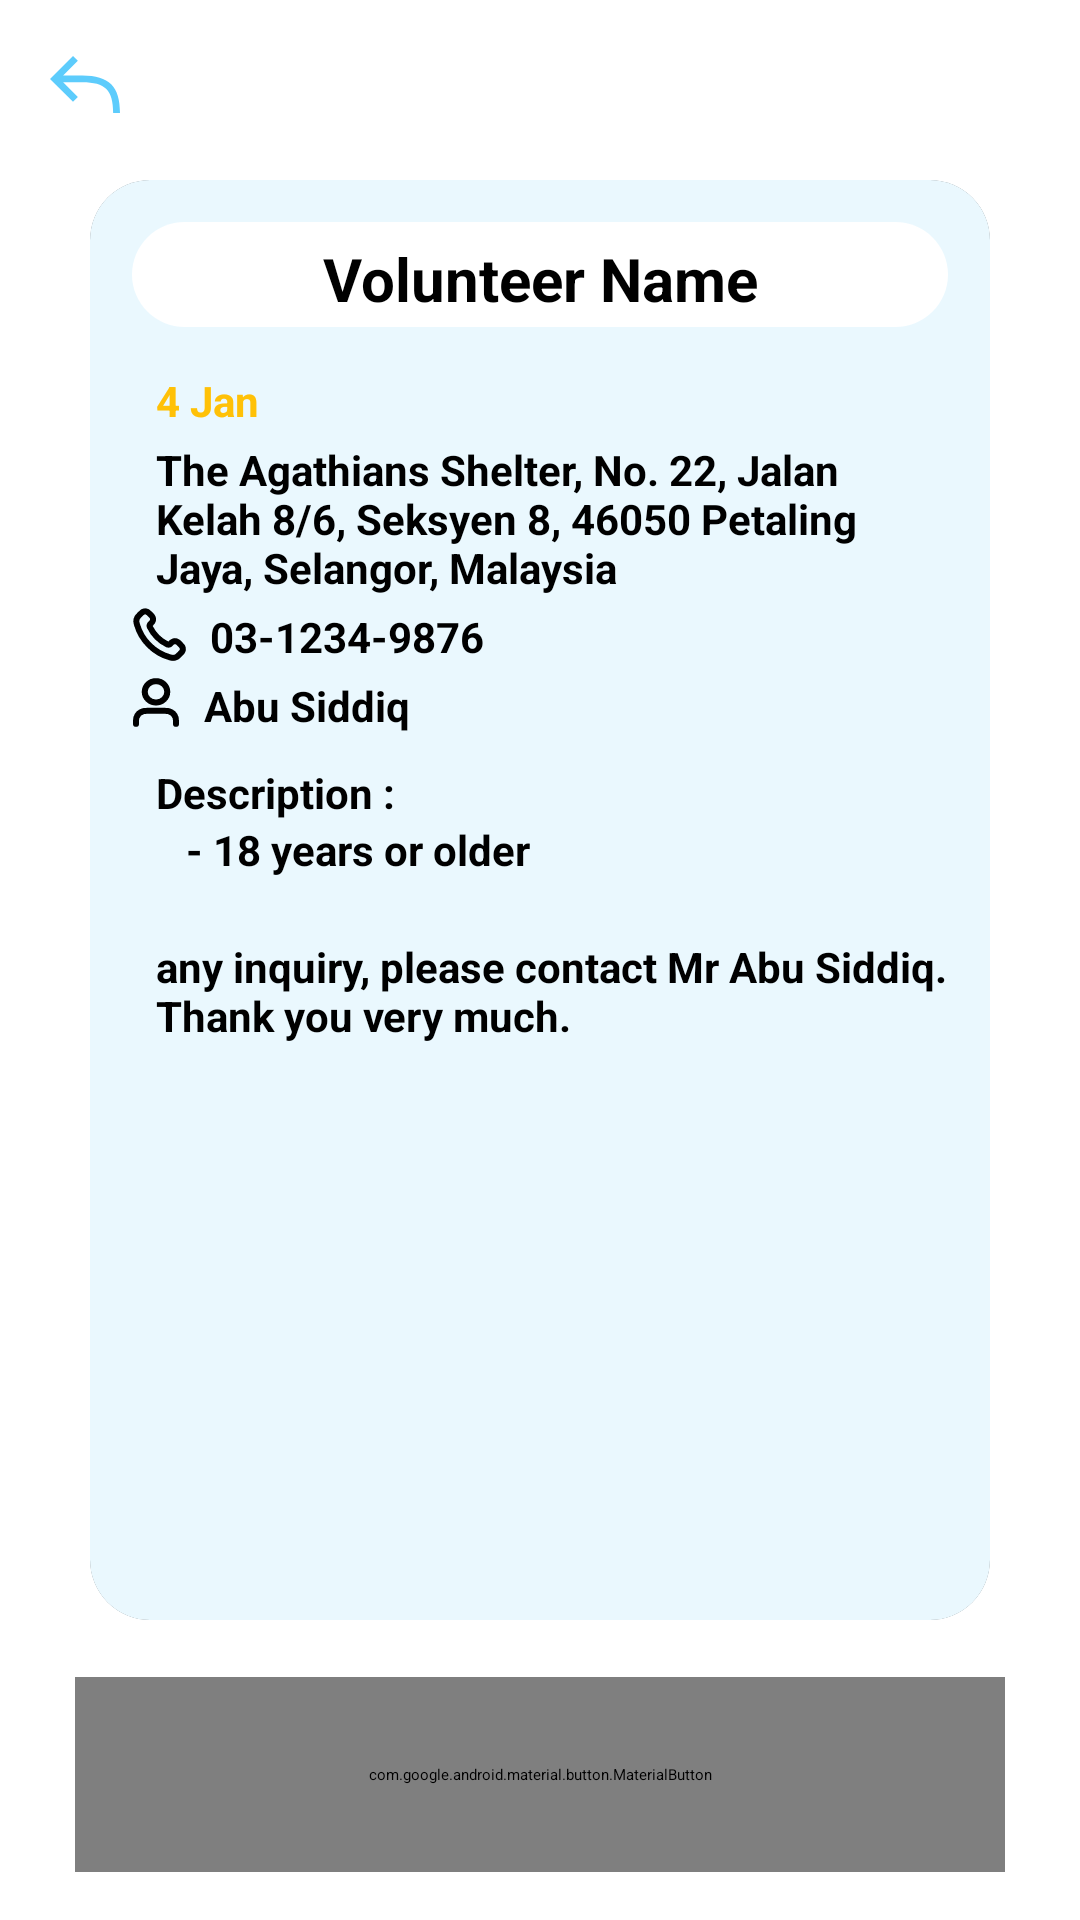

Reconstruct the res/layout file that produces this screen, plus the resources it refers to.
<!-- AndroidManifest.xml: application theme Theme.AidFlow -->
<!-- res/layout/fragment_upcoming_cancel.xml -->
<?xml version="1.0" encoding="utf-8"?>
<androidx.constraintlayout.widget.ConstraintLayout
    xmlns:android="http://schemas.android.com/apk/res/android"
    xmlns:app="http://schemas.android.com/apk/res-auto"
    xmlns:tools="http://schemas.android.com/tools"
    android:layout_width="match_parent"
    android:layout_height="match_parent"
    android:background="@color/white"
    tools:context=".UpcomingCancelFragment">

    
    <ImageView
        android:id="@+id/back_icon_upcoming"
        android:layout_width="24dp"
        android:layout_height="24dp"
        android:layout_marginStart="16dp"
        android:layout_marginEnd="16dp"
        android:layout_marginBottom="24dp"
        android:layout_marginTop="16dp"
        android:clickable="true"
        android:focusable="true"
        android:foreground="?android:attr/selectableItemBackground"
        android:contentDescription="Back Icon"
        android:src="@drawable/back_icon"
        app:layout_constraintStart_toStartOf="parent"
        app:layout_constraintTop_toTopOf="parent"
        />

    <LinearLayout
        android:layout_width="match_parent"
        android:layout_height="match_parent"
        android:layout_marginTop="60dp"
        android:layout_marginBottom="80dp"
        android:layout_marginHorizontal="30dp">

        <androidx.cardview.widget.CardView
            xmlns:android="http://schemas.android.com/apk/res/android"
            xmlns:app="http://schemas.android.com/apk/res-auto"
            xmlns:tools="http://schemas.android.com/tools"
            android:id="@+id/volunteer_cardView"
            android:layout_width="match_parent"
            android:layout_height="match_parent"
            android:layout_marginBottom="20dp"
            android:clickable="true"
            android:focusable="true"
            app:cardCornerRadius="20dp"
            app:cardElevation="4dp"
            android:foreground="?android:attr/selectableItemBackground">

            <LinearLayout
                android:layout_width="match_parent"
                android:layout_height="match_parent"
                android:orientation="vertical"
                android:padding="14dp"
                android:background="#EAF8FE">

                
                <LinearLayout

                    android:layout_width="match_parent"
                    android:layout_height="35dp"
                    android:background="@drawable/round_box_white"
                    >
                    
                    <TextView
                        android:id="@+id/volunteerName_upcoming"
                        android:layout_width="wrap_content"
                        android:layout_height="wrap_content"
                        android:layout_weight="1"
                        android:layout_gravity="center"
                        android:paddingTop="3dp"
                        android:text="Volunteer Name"
                        android:textColor="#000"
                        android:textAlignment="center"
                        android:textStyle="bold"
                        android:textSize="20sp"
                        />

                </LinearLayout>

                
                <LinearLayout
                    android:layout_width="match_parent"
                    android:layout_height="wrap_content"
                    android:orientation="horizontal"
                    android:gravity="center_vertical"
                    android:layout_marginTop="15dp">

                    
                    <ImageView
                        android:layout_width="wrap_content"
                        android:layout_height="wrap_content"
                        android:background="@drawable/calendar_icon"/>

                    
                    <TextView
                        android:id="@+id/dueDate_upcoming"
                        android:layout_width="wrap_content"
                        android:layout_height="wrap_content"
                        android:textStyle="bold"
                        android:text="4 Jan"
                        android:layout_marginStart="8dp"
                        android:textColor="#FFC107"
                        android:textSize="14sp" />

                </LinearLayout>

                
                <LinearLayout
                    android:layout_width="match_parent"
                    android:layout_height="wrap_content"
                    android:orientation="horizontal"
                    android:gravity="center_vertical"
                    android:layout_marginTop="4dp">

                    
                    <ImageView
                        android:layout_width="wrap_content"
                        android:layout_height="wrap_content"
                        android:layout_gravity="top"
                        android:background="@drawable/pinpoint_icon"/>

                    
                    <TextView
                        android:id="@+id/address_upcoming"
                        android:layout_width="wrap_content"
                        android:layout_height="wrap_content"
                        android:textStyle="bold"
                        android:text="The Agathians Shelter, No. 22, Jalan Kelah 8/6, Seksyen 8, 46050 Petaling Jaya, Selangor, Malaysia"
                        android:textColor="#000000"
                        android:layout_marginStart="8dp"
                        android:textSize="14sp" />

                </LinearLayout>

                
                <LinearLayout
                    android:layout_width="match_parent"
                    android:layout_height="wrap_content"
                    android:orientation="horizontal"
                    android:gravity="center_vertical"
                    android:layout_marginTop="4dp">

                    
                    <ImageView
                        android:layout_width="wrap_content"
                        android:layout_height="wrap_content"
                        android:layout_gravity="top"
                        android:background="@drawable/phone_icon"/>

                    
                    <TextView
                        android:id="@+id/contactnum_upcoming"
                        android:layout_width="wrap_content"
                        android:layout_height="wrap_content"
                        android:textStyle="bold"
                        android:text="03-1234-9876"
                        android:textColor="#000000"
                        android:layout_marginStart="8dp"
                        android:textSize="14sp" />

                </LinearLayout>

                
                <LinearLayout
                    android:layout_width="match_parent"
                    android:layout_height="wrap_content"
                    android:orientation="horizontal"
                    android:gravity="center_vertical"
                    android:layout_marginTop="4dp">

                    
                    <ImageView
                        android:layout_width="wrap_content"
                        android:layout_height="wrap_content"
                        android:layout_gravity="top"
                        android:background="@drawable/person_icon_1"/>

                    
                    <TextView
                        android:id="@+id/organizer_upcoming"
                        android:layout_width="wrap_content"
                        android:layout_height="wrap_content"
                        android:textStyle="bold"
                        android:text="Abu Siddiq"
                        android:textColor="#000000"
                        android:layout_marginStart="8dp"
                        android:textSize="14sp" />

                </LinearLayout>

                <LinearLayout
                    android:layout_width="match_parent"
                    android:layout_height="wrap_content"
                    android:paddingTop="10dp"
                    android:orientation="vertical">

                    <TextView
                        android:layout_width="wrap_content"
                        android:layout_height="wrap_content"
                        android:textStyle="bold"
                        android:text="Description :"
                        android:textColor="#000000"
                        android:layout_marginStart="8dp"
                        android:textSize="14sp" />

                    <LinearLayout
                        android:layout_width="match_parent"
                        android:layout_height="wrap_content"
                        android:orientation="vertical">

                        <TextView
                            android:layout_width="wrap_content"
                            android:layout_height="wrap_content"
                            android:textStyle="bold"
                            android:paddingLeft="10dp"
                            android:text="- 18 years or older"
                            android:textColor="#000000"
                            android:layout_marginStart="8dp"
                            android:textSize="14sp" />

                    </LinearLayout>

                </LinearLayout>

                <LinearLayout
                    android:layout_width="match_parent"
                    android:layout_height="wrap_content"
                    android:paddingTop="20dp"
                    >

                    <TextView
                        android:layout_width="wrap_content"
                        android:layout_height="wrap_content"
                        android:textStyle="bold"
                        android:text="any inquiry, please contact Mr Abu Siddiq. Thank you very much."
                        android:textColor="#000000"
                        android:layout_marginStart="8dp"
                        android:textSize="14sp" />

                </LinearLayout>

            </LinearLayout>
        </androidx.cardview.widget.CardView>



    </LinearLayout>

    
    <com.google.android.material.button.MaterialButton
        android:id="@+id/cancel_button_upcoming"
        android:layout_width="match_parent"
        android:layout_height="65dp"
        android:text="CANCEL"
        android:textStyle="bold"
        android:textSize="30sp"
        android:textColor="@android:color/white"
        android:layout_marginStart="25dp"
        android:layout_marginEnd="25dp"
        android:layout_marginBottom="16dp"
        android:layout_marginTop="16dp"
        app:backgroundTint="#FF0000"
        app:cornerRadius="12dp"
        app:layout_constraintBottom_toBottomOf="parent"
        app:layout_constraintStart_toStartOf="parent"
        app:layout_constraintEnd_toEndOf="parent" />

</androidx.constraintlayout.widget.ConstraintLayout>
<!-- resources referenced by this layout -->
<resources>
  <color name="white">#FFFFFFFF</color>
  <!-- drawable back_icon (drawable) -->
  <vector xmlns:android="http://schemas.android.com/apk/res/android"
      android:width="21dp"
      android:height="17dp"
      android:viewportWidth="21"
      android:viewportHeight="17">
    <path
        android:pathData="M4.414,6H10C17.869,6 21,9.256 21,17H19C19,10.344 16.747,8 10,8H4.414L8.707,12.293L7.293,13.707L0.586,7L7.293,0.293L8.707,1.707L4.414,6Z"
        android:fillColor="#5DCCFC"
        android:fillType="evenOdd"/>
  </vector>
  <!-- drawable person_icon_1 (drawable) -->
  <vector xmlns:android="http://schemas.android.com/apk/res/android"
      android:width="16dp"
      android:height="17dp"
      android:viewportWidth="16"
      android:viewportHeight="17">
    <path
        android:pathData="M14.667,15.625C14.667,14.52 14.667,13.968 14.523,13.518C14.2,12.506 13.366,11.714 12.301,11.407C11.828,11.271 11.246,11.271 10.083,11.271H5.917C4.754,11.271 4.172,11.271 3.699,11.407C2.634,11.714 1.8,12.506 1.477,13.518C1.333,13.968 1.333,14.52 1.333,15.625M11.75,4.938C11.75,6.905 10.071,8.5 8,8.5C5.929,8.5 4.25,6.905 4.25,4.938C4.25,2.97 5.929,1.375 8,1.375C10.071,1.375 11.75,2.97 11.75,4.938Z"
        android:strokeLineJoin="round"
        android:strokeWidth="2"
        android:fillColor="#00000000"
        android:strokeColor="#000000"
        android:strokeLineCap="round"/>
  </vector>
  <!-- drawable phone_icon (drawable) -->
  <vector xmlns:android="http://schemas.android.com/apk/res/android"
      android:width="18dp"
      android:height="18dp"
      android:viewportWidth="18"
      android:viewportHeight="18">
    <path
        android:pathData="M5.984,6.378C6.564,7.586 7.354,8.718 8.356,9.719C9.357,10.721 10.489,11.511 11.697,12.091C11.801,12.141 11.853,12.166 11.919,12.185C12.152,12.253 12.439,12.204 12.637,12.063C12.693,12.023 12.74,11.975 12.836,11.88C13.127,11.589 13.273,11.443 13.419,11.348C13.972,10.988 14.684,10.988 15.236,11.348C15.382,11.443 15.528,11.589 15.82,11.88L15.982,12.042C16.425,12.485 16.646,12.707 16.767,12.944C17.006,13.417 17.006,13.976 16.767,14.449C16.646,14.687 16.425,14.908 15.982,15.351L15.851,15.482C15.409,15.924 15.189,16.145 14.889,16.313C14.556,16.5 14.038,16.635 13.657,16.633C13.313,16.632 13.077,16.566 12.607,16.432C10.079,15.715 7.694,14.361 5.704,12.371C3.714,10.381 2.36,7.996 1.643,5.468C1.509,4.997 1.442,4.762 1.441,4.418C1.44,4.036 1.575,3.519 1.762,3.186C1.93,2.886 2.151,2.666 2.592,2.224L2.724,2.093C3.167,1.65 3.388,1.429 3.626,1.308C4.099,1.069 4.657,1.069 5.13,1.308C5.368,1.429 5.59,1.65 6.032,2.093L6.195,2.255C6.486,2.547 6.632,2.692 6.727,2.839C7.086,3.391 7.086,4.103 6.727,4.656C6.632,4.802 6.486,4.948 6.195,5.239C6.1,5.334 6.052,5.382 6.012,5.438C5.87,5.636 5.821,5.922 5.89,6.156C5.909,6.222 5.934,6.274 5.984,6.378Z"
        android:strokeLineJoin="round"
        android:strokeWidth="2"
        android:fillColor="#00000000"
        android:strokeColor="#000000"
        android:strokeLineCap="round"/>
  </vector>
  <!-- drawable round_box_white (drawable) -->
  <?xml version="1.0" encoding="utf-8"?>
  <shape xmlns:android="http://schemas.android.com/apk/res/android"
      android:shape="rectangle">
      <solid android:color="#FFFFFF" />
      <corners android:radius="25dp"/>
  
  </shape>
</resources>
